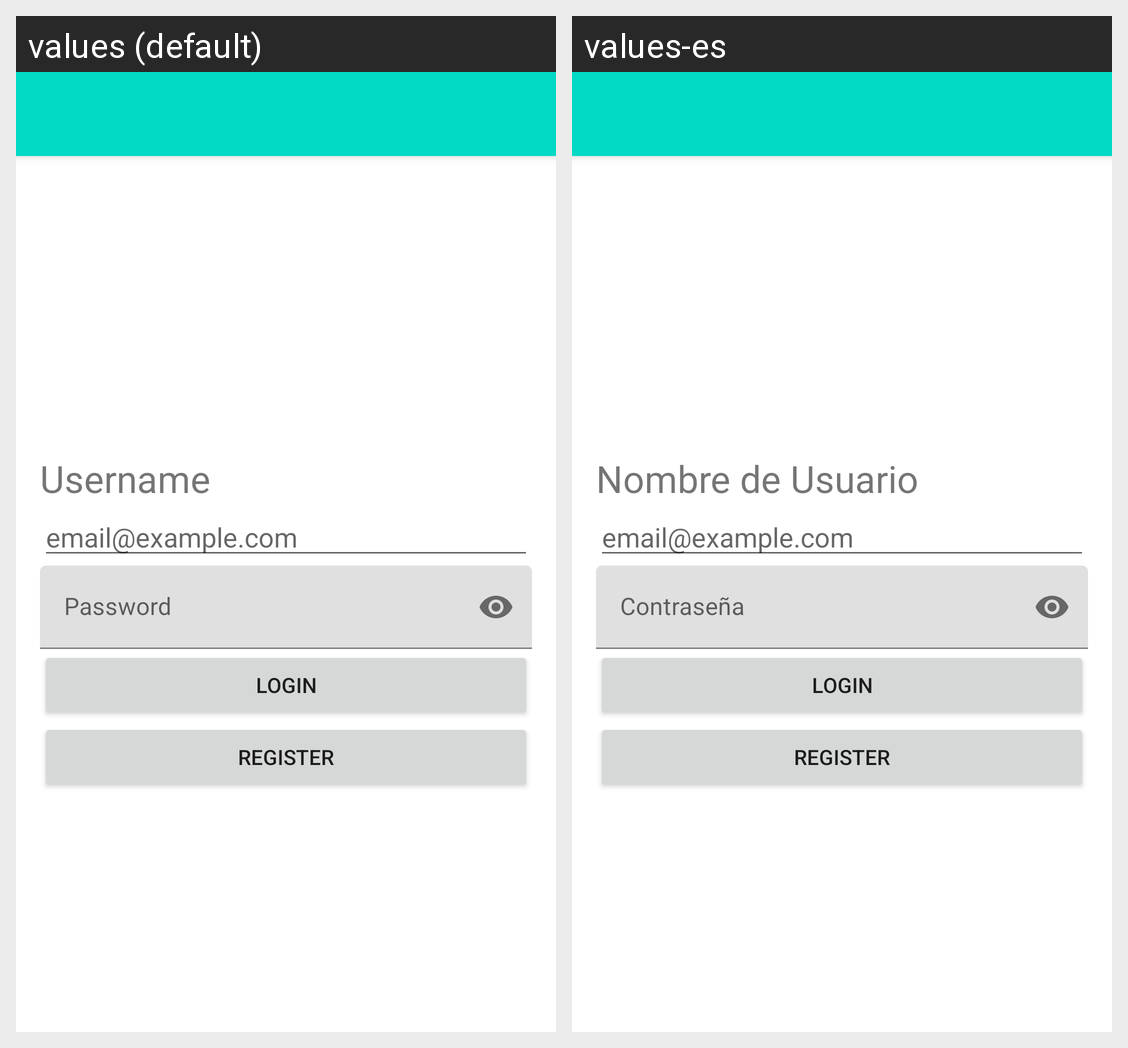

Translations of the strings shown on this Android screen, per locale in the grid:
Android screen res/layout/activity_main.xml rendered under 2 locales, left to right: values (default), values-es. Device: Nexus 5 (rendered at 1080×1920; each locale shown at half size, 540×960, under a caption strip naming it); theme Theme.Proyecto.NoActionBar.
Strings drawn on this screen, with the default value and each locale's value (text and hints the layout hard-codes, and strings that could not be matched under every locale, appear in the picture but are not listed):

text_username
  values: Username
  values-es: Nombre de Usuario

text_password
  values: Password
  values-es: Contraseña
